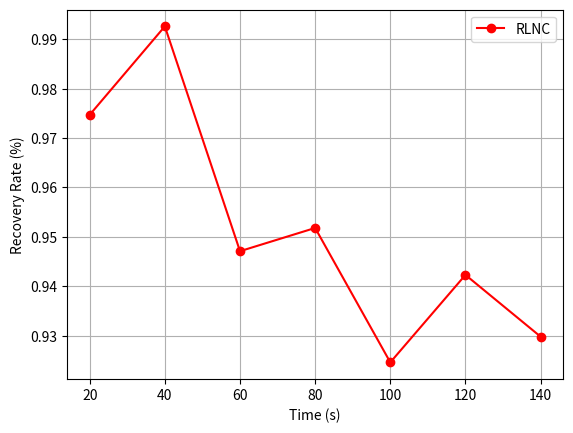

Recreate this plot in Python.
import numpy as np
from matplotlib import pyplot as plt

x = np.array([20, 40, 60, 80, 100, 120, 140])
y = np.array([0.9747, 0.9926, 0.9471, 0.9518, 0.9246, 0.9423, 0.9298])
plt.xlabel('Time (s)')
plt.ylabel('Recovery Rate (%)')
plt.grid(True)
plt.plot(x, y, 'r-o')
plt.legend(['RLNC'])
plt.show()
plt.savefig('plot2.png')